Run: headless pygame with SDL's dummy video driver; simulated clock (each Clock.tick advances the game by its frame time, no real sleeping); random seed 0; keys injected as events and as key.get_pressed() state; no mouse input.
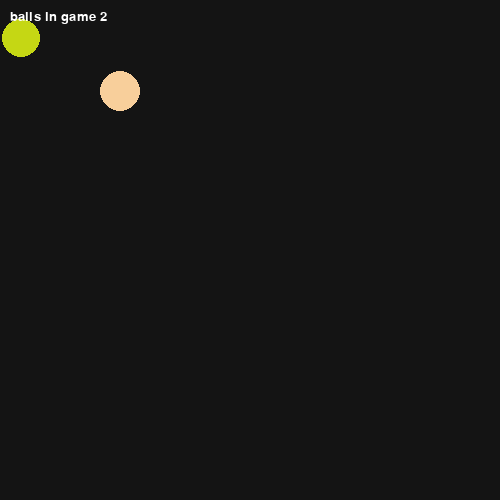
Frame 1 of 4 · flips 1–60 · no input
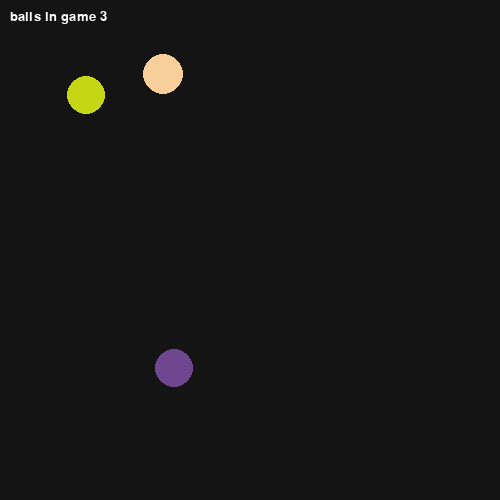
Frame 2 of 4 · flips 61–180 · tapped SPACE, RETURN · held RIGHT (→), D
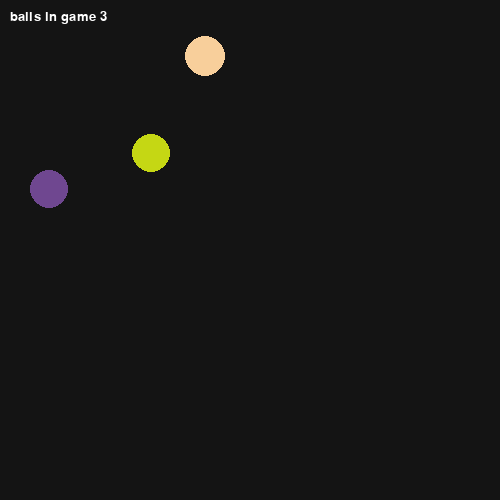
Frame 3 of 4 · flips 181–300 · held DOWN (↓), S
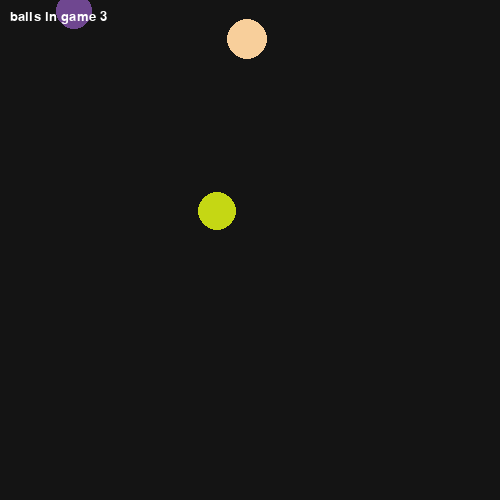
Frame 4 of 4 · flips 301–420 · held LEFT (←), A, UP (↑), W

The pygame program that drew these frames:

from random import randint
import pygame
pygame.init()

win = pygame.display.set_mode((500,500))
pygame.display.set_caption("jump test")
vec = pygame.math.Vector2
basic_font = pygame.font.Font(None, 20)
clock = pygame.time.Clock()
global run
run = True
delta = 0
color_white = (255, 255, 255)
color_red = (255, 20, 20)

class gameobj:
    def __init__(self,x,y):
        self.pos = vec(x,y) 
        self.radius = 20
        self.dead = False
        self.color = (randint(0,255),randint(0,255),randint(0,255))
        self.vel = vec(randint(-100, 100),randint(-100, 100));

    def render(self,surf):
        pygame.draw.circle(surf, self.color, (int(self.pos.x),int( self.pos.y)), self.radius)
    
    def update(self,dt):
        self.pos = self.pos + self.vel * dt; 
        # wall collision
        collision = False
        if self.pos.x < 0 or self.pos.x > 500:
            self.vel.x = -self.vel.x
            collision = True
        if self.pos.y < 0 or self.pos.y > 500:
            self.vel.y = -self.vel.y
            collision = True 
        if collision == True:
            # set radius down
            self.radius-=1
            if self.radius < 1:
                self.dead = True
                self.radius = 1

b = gameobj(10,10)
c = gameobj(100,100)
list_boxes = [b,c]

list_text_surf = []
list_text_rect = []

def handle_input():
    pressed = pygame.key.get_pressed()
    for event in pygame.event.get():
        if event.type == pygame.QUIT:
            return False
        if event.type == pygame.KEYUP:
            if event.key == pygame.K_SPACE:
                list_boxes.append(gameobj(randint(0,500), randint(0,500)))
            if event.key == pygame.K_ESCAPE:
                return False 
    return True

def create_text(message, font, color):
    text_surf = font.render(message, True, color)
    return text_surf, text_surf.get_rect()  
            
def draw_text(message,x,y, color, font):
    text_surf, text_rect = create_text(message, font, color)
    text_rect.x = x
    text_rect.y = y
    list_text_surf.append(text_surf)
    list_text_rect.append(text_rect)

def update(dt):
    for b in list_boxes:
        b.update(dt)
        if b.dead == True:
            list_boxes.remove(b)

def render():
    for b in list_boxes:
        b.render(win)

    draw_text("balls in game " + str(len(list_boxes)),10, 10, color_white, basic_font)   
       
    if len(list_text_rect) != len(list_text_surf):
        print("text list mismatch")
    else:
        for i in range(len(list_text_surf)):
            win.blit(list_text_surf[i], list_text_rect[i])
    list_text_rect.clear()
    list_text_surf.clear()

while handle_input():
    win.fill((20,20,20))
    render()
    pygame.display.update()
    dt = clock.tick(60)
    #limit deltatime to max value to prevent jumping
    update(float(dt) / 1000)
pygame.quit()
print("game closed")
